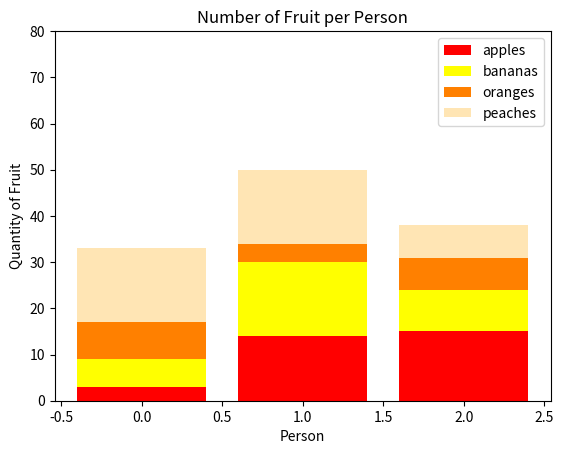

This figure's Python source:
#!/usr/bin/env python3
import numpy as np
import matplotlib.pyplot as plt

np.random.seed(5)
fruit = np.random.randint(0, 20, (4, 3))

# Fruit names and colors
fruits = ['apples', 'bananas', 'oranges', 'peaches']
colors = ['red', 'yellow', '#ff8000', '#ffe5b4']

# Plotting stacked bar graph
plt.bar(np.arange(3), fruit[0], color=colors[0], label=fruits[0])
for i in range(1, len(fruits)):
    plt.bar(np.arange(3), fruit[i], bottom=np.sum(fruit[:i], axis=0), color=colors[i], label=fruits[i])

# Labels and title
plt.xlabel('Person')
plt.ylabel('Quantity of Fruit')
plt.title('Number of Fruit per Person')

# y-axis range and ticks
plt.ylim(0, 80)
plt.yticks(np.arange(0, 81, 10))

# legend
plt.legend()

# Showing plot
plt.show()
